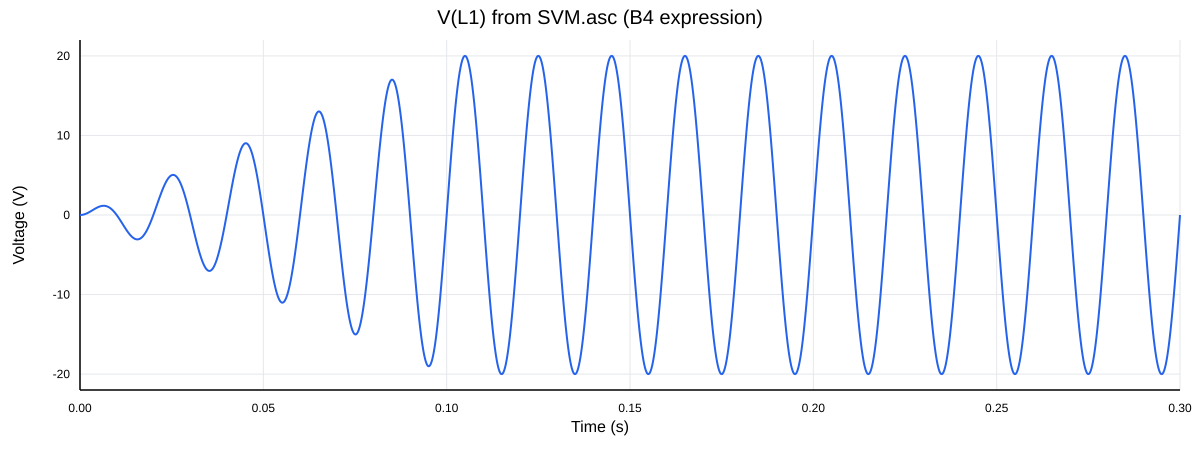

Values plotted in this chart, from the file beside it:
time_s, V_L1_V
0.0, 0.0
7.501875468867217e-05, 0.0003536
0.00015, 0.001414
0.0002251, 0.00318
0.0003001, 0.005649
0.0003751, 0.00882
0.0004501, 0.01269
0.0005251, 0.01725
0.0006002, 0.0225
0.0006752, 0.02843
0.0007502, 0.03503
0.0008252, 0.04231
0.0009002, 0.05024
0.0009752, 0.05883
0.00105, 0.06806
0.001125, 0.07791
0.0012, 0.08839
0.001275, 0.09948
0.00135, 0.1112
0.001425, 0.1234
0.0015, 0.1363
0.001575, 0.1497
0.00165, 0.1636
0.001725, 0.178
0.0018, 0.193
0.001875, 0.2084
0.00195, 0.2244
0.002026, 0.2407
0.002101, 0.2575
0.002176, 0.2748
0.002251, 0.2924
0.002326, 0.3104
0.002401, 0.3287
0.002476, 0.3474
0.002551, 0.3664
0.002626, 0.3857
0.002701, 0.4052
0.002776, 0.425
0.002851, 0.445
0.002926, 0.4652
0.003001, 0.4856
0.003076, 0.5061
0.003151, 0.5268
0.003226, 0.5475
0.003301, 0.5683
0.003376, 0.5892
0.003451, 0.61
0.003526, 0.6309
0.003601, 0.6517
0.003676, 0.6725
0.003751, 0.6932
0.003826, 0.7137
0.003901, 0.7342
0.003976, 0.7544
0.004051, 0.7745
0.004126, 0.7943
0.004201, 0.8139
0.004276, 0.8332
0.004351, 0.8522
0.004426, 0.8709
... 3,940 more rows
